Run: headless pygame with SDL's dummy video driver; simulated clock (each Clock.tick advances the game by its frame time, no real sleeping); random seed 0; keys injected as events and as key.get_pressed() state; mouse plan: one left click at the window centre at the start of phase 2, then a move to the lower-right quarter at the start of phase 3.
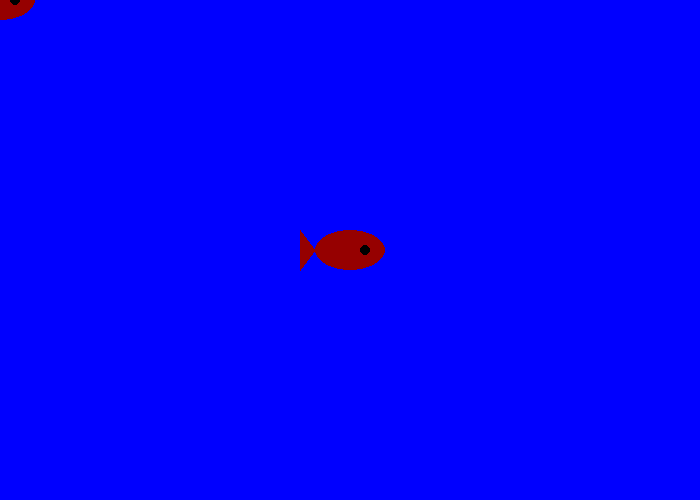
Frame 1 of 4 · flips 1–60 · no input
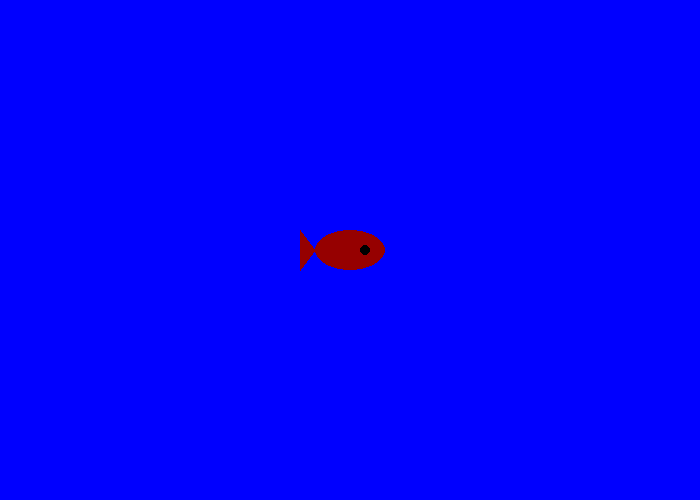
Frame 2 of 4 · flips 61–180 · clicked the window centre · tapped SPACE, RETURN · held RIGHT (→), D
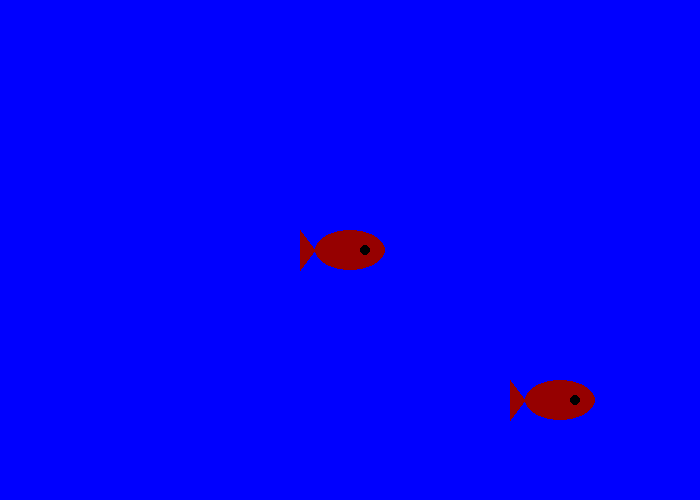
Frame 3 of 4 · flips 181–300 · moved the mouse to the lower-right quarter · held DOWN (↓), S
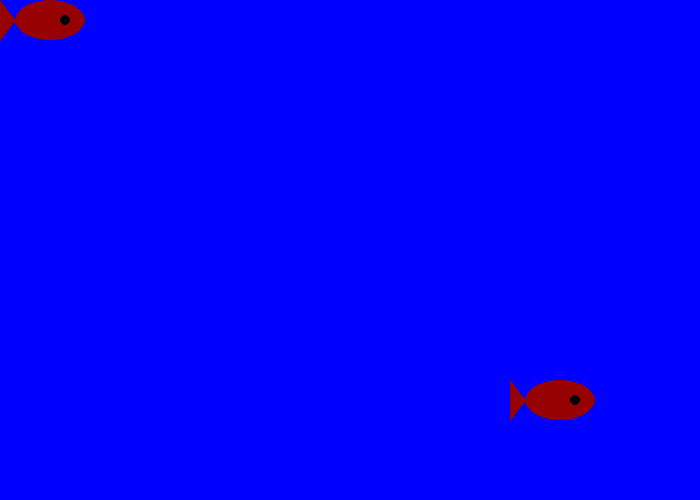
Frame 4 of 4 · flips 301–420 · held LEFT (←), A, UP (↑), W

The pygame program that drew these frames:

#start
try:
    import pygame
    from pygame.locals import *
except:
    print("could not import pygame")
    exit() 
    
# Define some colors
BLACK = (0, 0, 0)
WHITE = (255, 255, 255)
RED = (150, 0, 0)
BLUE = (0, 0, 255)
 
pygame.init()
 
# Set the width and height of the screen [width, height]
screenWidth = 700
screenHight = 500
size = (screenWidth, screenHight)
screen = pygame.display.set_mode(size)
pygame.display.set_caption("My Pygame")

#game variables/functions
fishPos = (350,250)
otherFishX = 350
otherFishY = 250

#fish function
def drawFish(X, Y):
    X = int(X)
    Y = int(Y)
    bodyWide = 70
    bodyTall = 40
    #body
    pygame.draw.ellipse(screen,RED,[X-(bodyWide/2),Y-(bodyTall/2),bodyWide,bodyTall],0)
    #eye
    pygame.draw.circle(screen,BLACK,[X+15,Y],5,0)
    #tail fin thing 
    pygame.draw.polygon(screen,RED,((X-(bodyWide/2),Y), (X-50,Y-20), (X-50,Y+20)),0)
 
# Set variable to run loop until the user clicks the close button.
done = False
 
# Used to manage how fast the screen refreshes
clock = pygame.time.Clock()
 
# -------- Main Program Loop -----------
while not done:
    # --- Main event to break loop when user quits
    for event in pygame.event.get():
        if event.type == pygame.QUIT:
            done = True
        elif event.type == pygame.KEYDOWN:
            key_pressed_is = pygame.key.get_pressed()
        else:
            key_pressed_is = 'none'
        
 
    # --- Game logic should go here
    #logic to not let the fish go off the screen
    if(otherFishX+40 > screenWidth):
        otherFishX = screenWidth-35
    elif(otherFishX-50 < 0):
        otherFishX = 50
    if(otherFishY+20 > screenHight):
        otherFishY = screenHight-20
    elif(otherFishY-20 < 0):
        otherFishY = 20
 
    # --- Drawing code should go here
    screen.fill(BLUE)
    #fish 1
    drawFish(fishPos[0],fishPos[1])
    #fish 2
    drawFish(otherFishX,otherFishY)
    
    # --- Go ahead and refresh the screen with what we've drawn.
    pygame.display.flip()
 
    # --- Limit to 60 frames per second
    clock.tick(60)
    #updating the position of the fish
    fishPos = pygame.mouse.get_pos()
    try:
        if key_pressed_is[K_LEFT]:
            otherFishX -= 8
        elif key_pressed_is[K_RIGHT]:
            otherFishX += 8
        if key_pressed_is[K_UP]:
            otherFishY -= 8
        elif key_pressed_is[K_DOWN]:
            otherFishY += 8
    except:
        otherFishX = otherFishX
        otherFishY = otherFishY

 
# Close the window and quit.
pygame.quit()
